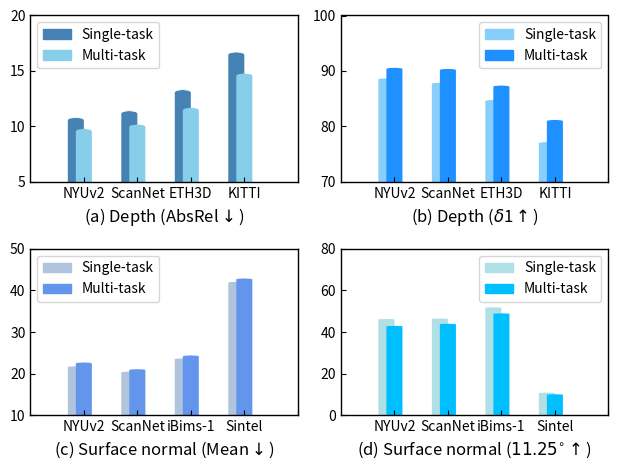

The script that saved this image:
# -*- coding: utf-8 -*-
import numpy as np
from matplotlib import rcParams
import matplotlib.font_manager as font_manager
from matplotlib.patches import FancyBboxPatch, Patch
# rcParams['font.family'] = 'monospace'
# rcParams['font.sans-serif'] = ['DejaVu Sans']
import matplotlib.pyplot as plt

plt.rcParams['xtick.direction'] = 'in'
plt.rcParams['ytick.direction'] = 'in'
plt.rcParams['text.usetex'] = True
plt.subplots_adjust(wspace=0.01)
import matplotlib as mpl
mpl.rcParams['text.usetex'] = False




def rounded_bar(ax, x, height, width=0.8, align="center", facecolor='blue', edgecolor='black', linewidth=1, rounding_size=0.2):
    if align == "center":
        position = (x - width / 2, 0)
    elif align == "left":
        position = (x - width, 0)
    elif align == "right":
        position = (x, 0)
    else:
        raise ValueError("align should be 'center', 'left', or 'right'")

    bbox = FancyBboxPatch(
        position, width, height,
        boxstyle=f"round,pad=0.0, rounding_size={rounding_size}",
        linewidth=linewidth, edgecolor=edgecolor, facecolor=facecolor,)
    ax.add_patch(bbox)


fig, axs = plt.subplots(2, 2)

for axis in ['top','bottom','left','right']:
    axs[0, 0].spines[axis].set_linewidth(1.0)
for axis in ['top','bottom','left','right']:
    axs[0, 1].spines[axis].set_linewidth(1.0)

for axis in ['top','bottom','left','right']:
    axs[1, 0].spines[axis].set_linewidth(1.0)

for axis in ['top','bottom','left','right']:
    axs[1, 1].spines[axis].set_linewidth(1.0)


xticks = [1, 2, 3, 4, 5]
ops_depth = ["NYUv2", "ScanNet", "ETH3D", "KITTI", ""]

abs_single = [10.8, 11.4, 13.3, 16.7]
abs_multi = [9.8, 10.2, 11.7, 14.8]

delta1_single = [88.7, 87.9, 84.8, 77.2]
delta1_multi = [90.6, 90.4, 87.4, 81.2]

y_abs = [5.0, 20.0]
y_delta1 = [70.0, 100.0]

# axs[0,0].bar(ops_depth, abs_single, color='mistyrose', width=0.15, align='center', label='SingleTask')
# axs[0,0].bar(ops_depth, abs_multi, color='blue', width=0.15, align='edge', label='MultiTask')
# axs[0,0].grid(axis='y', linewidth=0.15, linestyle='--')
# axs[0,0].axes.set_xlim(-0.5, 1.5)
# axs[0,0].set_ylim([88.0, 90.5])

# single_abs_color = 'tab:blue'
# multi_abs_color = 'tab:purple'

single_abs_color = 'steelblue'
multi_abs_color = 'skyblue'

axs[0,0].set_ylim(y_abs)
for xi, yi in zip(xticks[:5], abs_single):
    rounded_bar(axs[0,0], xi, yi, width=0.3, align="left", facecolor=single_abs_color, edgecolor=single_abs_color, linewidth=0, rounding_size=0.25)

for xi, yi in zip(xticks[:5], abs_multi):
    rounded_bar(axs[0,0], xi, yi, width=0.3, align="center", facecolor=multi_abs_color, edgecolor=multi_abs_color, linewidth=0, rounding_size=0.25)

axs[0,0].set_xticks(xticks)
axs[0,0].set_xticklabels(ops_depth, fontsize=10)
axs[0,0].set_xlabel("(a) Depth (AbsRel$\downarrow$)", fontsize=12)
legend_patch = Patch(facecolor=single_abs_color, edgecolor=single_abs_color, label='Single-task')
legend_patch2 = Patch(facecolor=multi_abs_color, edgecolor=multi_abs_color, label='Multi-task')
axs[0,0].legend(handles=[legend_patch, legend_patch2], loc='best', fontsize=10)


# single_delta1_color = 'plum'
# multi_delta1_color = 'violet'
single_delta1_color = 'lightskyblue'
multi_delta1_color = 'dodgerblue'

axs[0,1].set_ylim(y_delta1)
for xi, yi in zip(xticks[:5], delta1_single):
    rounded_bar(axs[0,1], xi, yi, width=0.3, align="left", facecolor=single_delta1_color, edgecolor=single_delta1_color, linewidth=0, rounding_size=0.25)

for xi, yi in zip(xticks[:5], delta1_multi):
    rounded_bar(axs[0,1], xi, yi, width=0.3, align="center", facecolor=multi_delta1_color, edgecolor=multi_delta1_color, linewidth=0, rounding_size=0.25)

axs[0,1].set_xticks(xticks)
axs[0,1].set_xticklabels(ops_depth, fontsize=10)
axs[0,1].set_xlabel("(b) Depth ($\delta$1"+r'$\uparrow$)', fontsize=12)
legend_patch = Patch(facecolor=single_delta1_color, edgecolor=single_delta1_color, label='Single-task')
legend_patch2 = Patch(facecolor=multi_delta1_color, edgecolor=multi_delta1_color, label='Multi-task')
axs[0,1].legend(handles=[legend_patch, legend_patch2], loc='best', fontsize=10)


ops_normal = ["NYUv2", "ScanNet", "iBims-1", "Sintel", ""]

mean_single = [21.8, 20.5, 23.7, 42.1]
mean_multi = [22.7, 21.1, 24.4, 42.9]
y_mean = [10.0, 50.0]
angle1125_single = [46.3, 46.5, 51.9, 10.9]
angle1125_multi = [43.0, 44.0, 49.0, 10.1]
y_angle1125 = [0.0, 80.0]

single_mean_color = 'lightsteelblue'
multi_mean_color = 'cornflowerblue'


axs[1,0].set_ylim(y_mean)
for xi, yi in zip(xticks[:5], mean_single):
    rounded_bar(axs[1,0], xi, yi, width=0.3, align="left", facecolor=single_mean_color, edgecolor=single_mean_color, linewidth=0, rounding_size=0.25)

for xi, yi in zip(xticks[:5], mean_multi):
    rounded_bar(axs[1,0], xi, yi, width=0.3, align="center", facecolor=multi_mean_color, edgecolor=multi_mean_color, linewidth=0, rounding_size=0.25)

axs[1,0].set_xticks(xticks)
axs[1,0].set_xticklabels(ops_normal, fontsize=10)
axs[1,0].set_xlabel("(c) Surface normal (Mean"+r'$\downarrow$)', fontsize=12)
legend_patch = Patch(facecolor=single_mean_color, edgecolor=single_mean_color, label='Single-task')
legend_patch2 = Patch(facecolor=multi_mean_color, edgecolor=multi_mean_color, label='Multi-task')
axs[1,0].legend(handles=[legend_patch, legend_patch2], loc='best', fontsize=10)

single_angle1125_color = 'powderblue'
multi_angle1125_color = 'deepskyblue'

axs[1,1].set_ylim(y_angle1125)
for xi, yi in zip(xticks[:5], angle1125_single):
    rounded_bar(axs[1,1], xi, yi, width=0.3, align="left", facecolor=single_angle1125_color, edgecolor=single_angle1125_color, linewidth=0, rounding_size=0.25)

for xi, yi in zip(xticks[:5], angle1125_multi):
    rounded_bar(axs[1,1], xi, yi, width=0.3, align="center", facecolor=multi_angle1125_color, edgecolor=multi_angle1125_color, linewidth=0, rounding_size=0.25)

axs[1,1].set_xticks(xticks)
axs[1,1].set_xticklabels(ops_normal, fontsize=10)
axs[1,1].set_xlabel("(d) Surface normal ($11.25^{\circ}$"+r'$\uparrow$)', fontsize=12)
legend_patch = Patch(facecolor=single_angle1125_color, edgecolor=single_angle1125_color, label='Single-task')
legend_patch2 = Patch(facecolor=multi_angle1125_color, edgecolor=multi_angle1125_color, label='Multi-task')
axs[1,1].legend(handles=[legend_patch, legend_patch2], loc='upper right', fontsize=10)

fig.tight_layout()
plt.show()
